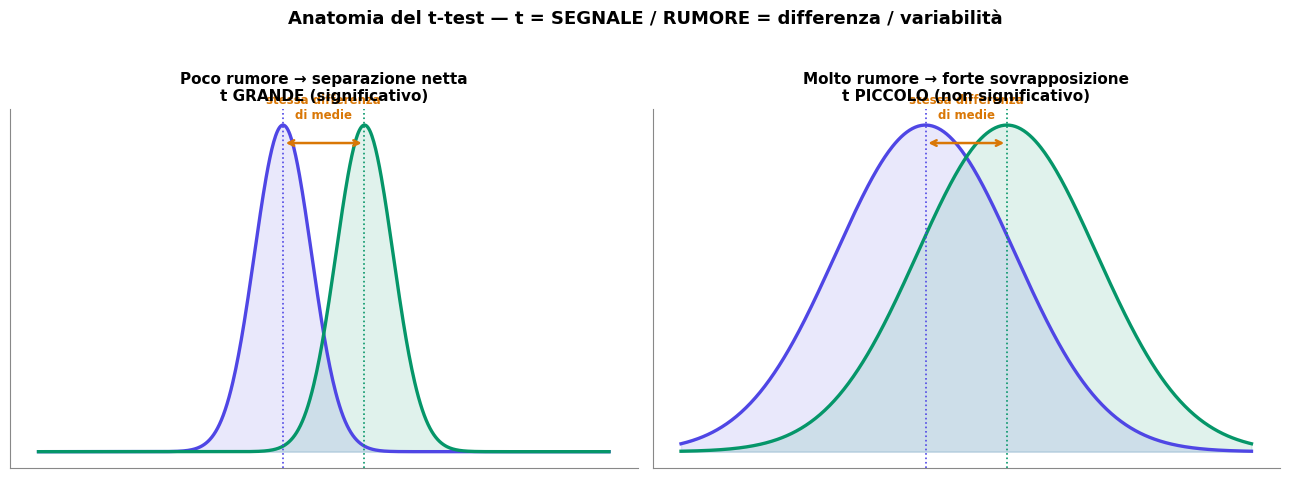

Generate this figure with matplotlib: (Note: this script raises an exception after producing the figure.)
import numpy as np
import matplotlib.pyplot as plt
from matplotlib import rcParams
from scipy import stats

rcParams["font.family"]="DejaVu Sans"
rcParams["axes.spines.top"]=False
rcParams["axes.spines.right"]=False
rcParams["axes.edgecolor"]="#888"
INDIGO="#4f46e5"; VIOLET="#6366f1"; CYAN="#0891b2"; AMBER="#d97706"; RED="#dc2626"; GREEN="#059669"

rng=np.random.default_rng(14)

# ============ PLOT A: signal-to-noise ============
fig,(a1,a2)=plt.subplots(1,2,figsize=(13,4.6),sharex=True)
x=np.linspace(-6,8,600)
for ax,sd,title,tval in [
    (a1,0.7,"Poco rumore → separazione netta\nt GRANDE (significativo)","grande"),
    (a2,2.2,"Molto rumore → forte sovrapposizione\nt PICCOLO (non significativo)","piccolo"),
]:
    g1=stats.norm.pdf(x,0,sd); g2=stats.norm.pdf(x,2,sd)
    ax.plot(x,g1,color=INDIGO,lw=2.4); ax.fill_between(x,g1,color=INDIGO,alpha=0.12)
    ax.plot(x,g2,color=GREEN,lw=2.4); ax.fill_between(x,g2,color=GREEN,alpha=0.12)
    ax.axvline(0,color=INDIGO,ls=":",lw=1.2); ax.axvline(2,color=GREEN,ls=":",lw=1.2)
    ax.annotate("",xy=(2,ax.get_ylim()[1]*0.9),xytext=(0,ax.get_ylim()[1]*0.9),
                arrowprops=dict(arrowstyle="<->",color=AMBER,lw=1.8))
    ax.text(1,stats.norm.pdf(0,0,sd)*1.02,"stessa differenza\ndi medie",ha="center",
            fontsize=8.5,color=AMBER,fontweight="bold")
    ax.set_title(title,fontsize=11,fontweight="bold")
    ax.set_yticks([]); ax.set_xticks([])
fig.suptitle("Anatomia del t-test \u2014 t = SEGNALE / RUMORE = differenza / variabilità",
             fontsize=13,fontweight="bold",y=1.03)
fig.tight_layout()
fig.savefig("/home/claude/build/img/ttest_snr.png",dpi=140,bbox_inches="tight",facecolor="white")
plt.close(fig)
print("ttest_snr.png")

# ============ PLOT B: t vs normal ============
fig,ax=plt.subplots(figsize=(9.5,5))
x=np.linspace(-5,5,600)
ax.plot(x,stats.norm.pdf(x),color="#111",lw=2.8,label="Normale (df = ∞)")
for df,c in [(1,RED),(3,AMBER),(10,INDIGO)]:
    ax.plot(x,stats.t.pdf(x,df),color=c,lw=2.2,label=f"t di Student (df = {df})")
ax.set_title("Distribuzione t vs Normale \u2014 code più pesanti con pochi gradi di libertà",
             fontsize=12,fontweight="bold")
ax.annotate("code più pesanti\n(più incertezza con n piccolo)",xy=(2.7,stats.t.pdf(2.7,1)),
            xytext=(2.2,0.22),fontsize=9,color=RED,
            arrowprops=dict(arrowstyle="->",color=RED))
ax.set_yticks([]); ax.legend(fontsize=9.5,frameon=False)
fig.tight_layout()
fig.savefig("/home/claude/build/img/t_vs_normal.png",dpi=140,bbox_inches="tight",facecolor="white")
plt.close(fig)
print("t_vs_normal.png")

# ============ PLOT C: permutation test ============
groupA=rng.normal(5.5,1.5,25); groupB=rng.normal(4.5,1.5,25)
obs=groupA.mean()-groupB.mean()
combined=np.concatenate([groupA,groupB]); nA=len(groupA)
perm=np.empty(10000)
for i in range(10000):
    rng.shuffle(combined)
    perm[i]=combined[:nA].mean()-combined[nA:].mean()
pval=np.mean(np.abs(perm)>=abs(obs))
fig,ax=plt.subplots(figsize=(9.5,5))
ax.hist(perm,bins=60,color=VIOLET,alpha=0.8)
ax.axvline(obs,color=RED,lw=2.6,label=f"differenza osservata = {obs:.2f}")
ax.axvline(-obs,color=RED,lw=1.4,ls=":")
ax.set_title(f"Permutation test \u2014 distribuzione nulla per mescolamento (p ≈ {pval:.3f})",
             fontsize=12,fontweight="bold")
ax.set_xlabel("differenza fra medie rimescolando le etichette")
ax.set_yticks([])
ax.annotate("il vero effetto è\nlontano dal 'caso'",xy=(obs,300),xytext=(obs+0.3,1200),
            fontsize=9,color=RED,fontweight="bold",arrowprops=dict(arrowstyle="->",color=RED))
ax.legend(fontsize=9.5,frameon=False)
fig.tight_layout()
fig.savefig("/home/claude/build/img/permutation.png",dpi=140,bbox_inches="tight",facecolor="white")
plt.close(fig)
print(f"permutation.png (obs={obs:.2f}, p={pval:.3f})")
print("done")
